Run: headless pygame with SDL's dummy video driver; simulated clock (each Clock.tick advances the game by its frame time, no real sleeping); random seed 0; keys injected as events and as key.get_pressed() state; mouse plan: one left click at the window centre at the start of phase 2, then a move to the lower-right quarter at the start of phase 3.
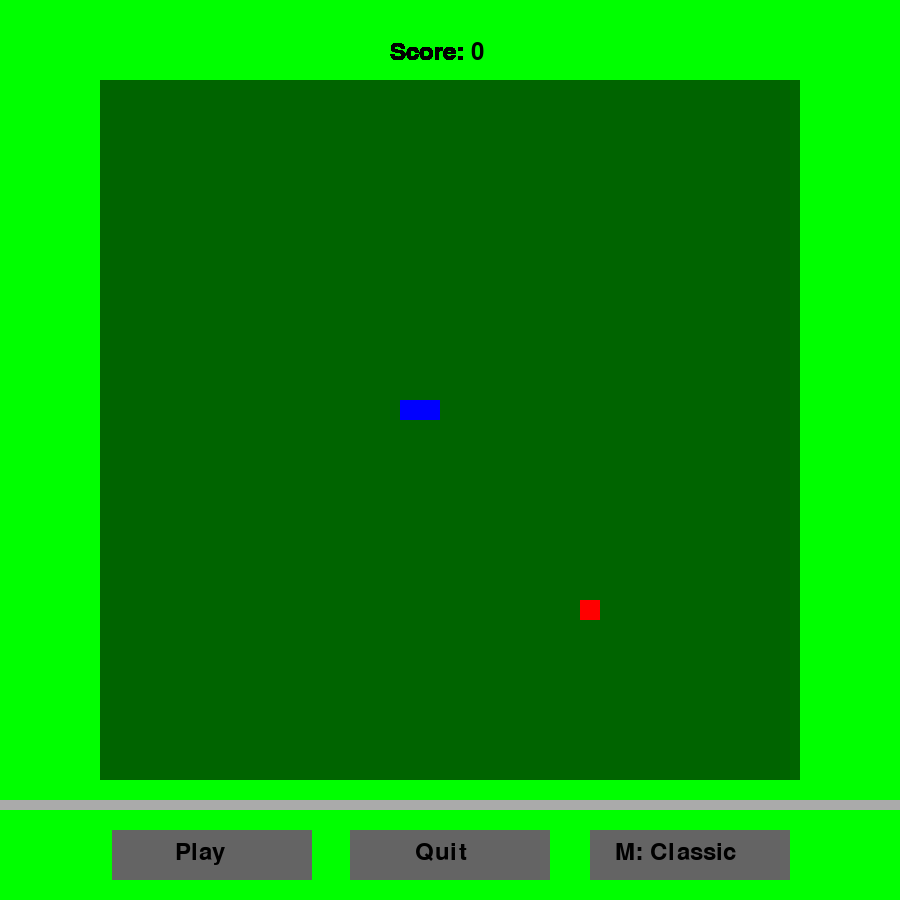
Frame 1 of 4 · flips 1–60 · no input
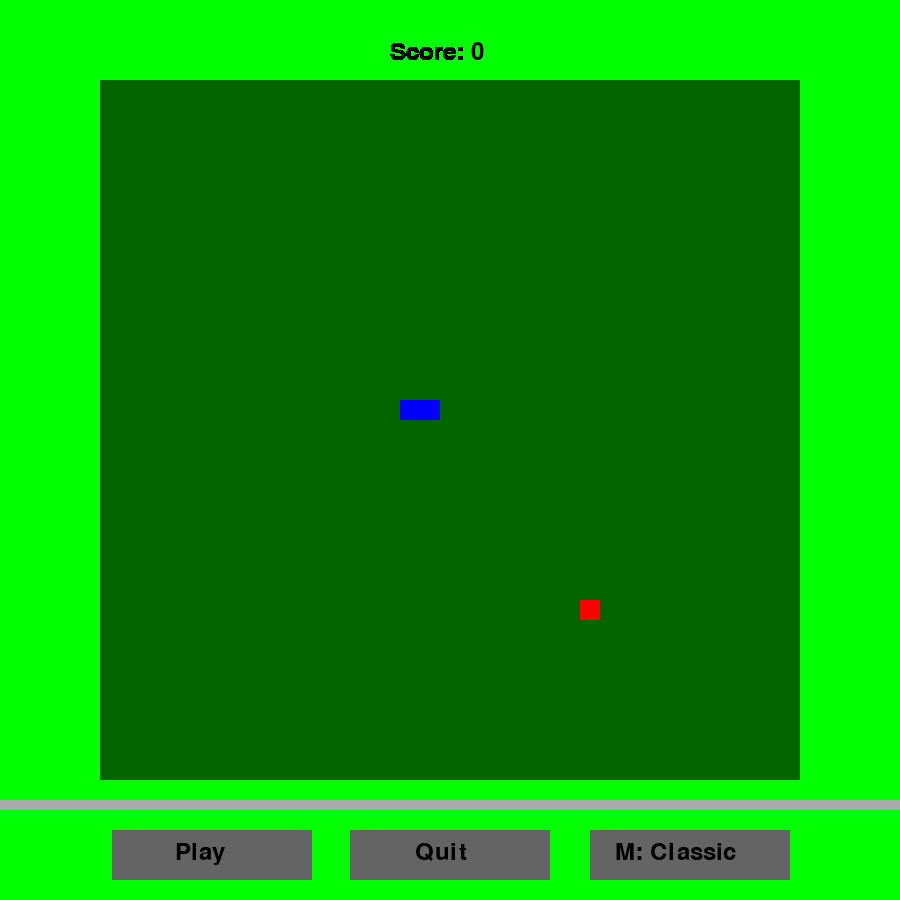
Frame 2 of 4 · flips 61–180 · clicked the window centre · tapped SPACE, RETURN · held RIGHT (→), D
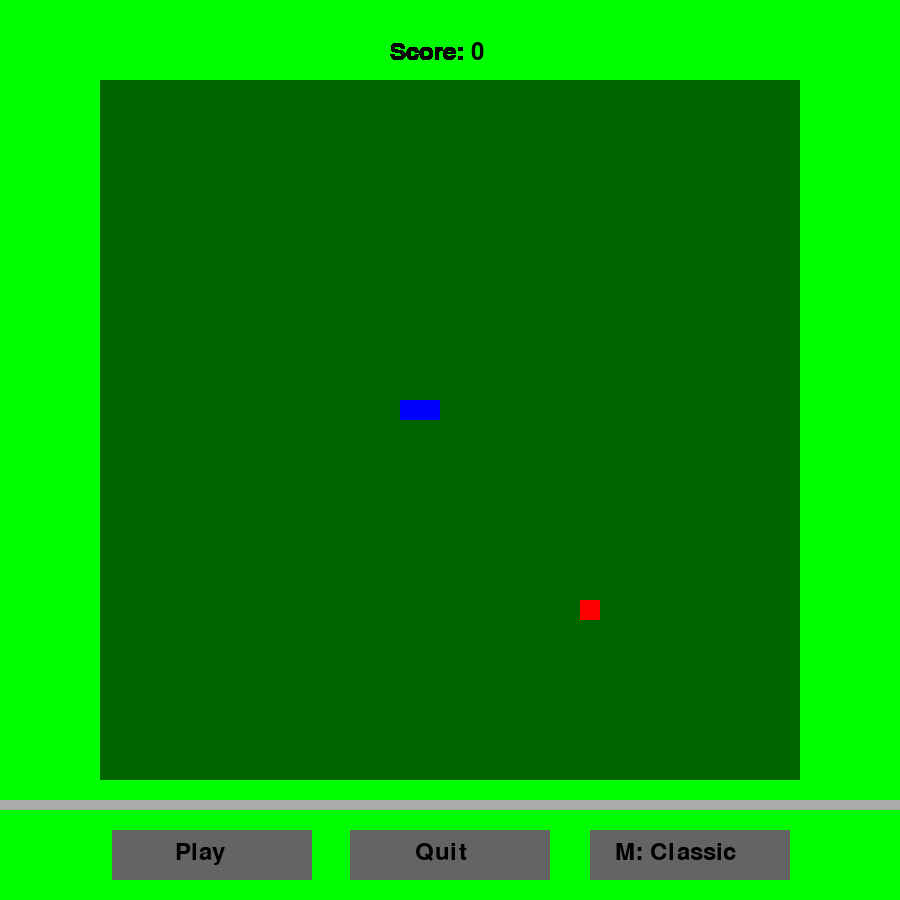
Frame 3 of 4 · flips 181–300 · moved the mouse to the lower-right quarter · held DOWN (↓), S
Frame 4 of 4 · flips 301–420 · held LEFT (←), A, UP (↑), W · screen unchanged from frame 3, image omitted

The pygame program that drew these frames:

"""
file: snake.py
goal: test out pygame
"""










"""
IMPORTS
"""

# import sys
import sys

# import pygame
import pygame
from pygame.locals import *

# random
from random import randrange










"""
NOTES
"""

"""

game coordinates:
+-------------------+
|(0,0)   (5,0)
|
|
|
|
|
|
|				(n,n)
+-------------------+

rect[x(width) ,y(height),rect_width,rect_height]

pygame.draw.rect(WINDOW,DARK_GREEN,[0,0,600,600])
the (0,0) here means the TOP LEFT CORNER of the rectangle

"""











"""
INITIALISATIONS
"""

# initialise pygame
pygame.init()


# set frames per second
FPS = 15
FramePerSec = pygame.time.Clock()


# colors (RGB)
GREEN = (0, 255, 0)
RED = (255,0,0)
BLUE = (0,0,255)
DARK_GREEN = (0, 100, 0)
BLACK = (0, 0, 0)
LIGHT_GRAY = (170,170,170)
DARK_GRAY = (100,100,100)


# fonts
BTN_FONT = pygame.font.SysFont('Arial',35)


# button texts
BTN_QUIT = BTN_FONT.render('Quit', True, BLACK)
BTN_PLAY = BTN_FONT.render('Play', True, BLACK)
BTN_MODE_CLASSIC = BTN_FONT.render('M: Classic', True, BLACK)
BTN_MODE_FACE = BTN_FONT.render('M: Face', True, BLACK)

# game window dimensions
WINDOW_WIDTH = 900
WINDOW_HEIGHT = 900


# window title
WINDOW_TITLE = "snake"


# create game window
WINDOW = pygame.display.set_mode((WINDOW_WIDTH,WINDOW_HEIGHT))
WINDOW.fill(GREEN)


# set window title
pygame.display.set_caption(WINDOW_TITLE)

# the distance between the bottom of the frame and the play/quit/mode buttons
BOTTOM_BTN_CLEARANCE = 70

# draw line separating play/quit/mode buttons from game
pygame.draw.rect(WINDOW,LIGHT_GRAY,[0,WINDOW_HEIGHT-100,WINDOW_WIDTH,10])

# all buttons
buttons = ["play", "quit", "mode"]

# number of times the "m" has been hit or the mode button has been pressed)
m_count = 0

# if "classic" this means playing with keys
# if "face" this means playing with facial expressions
current_mode = "classic" # or "face"

# initialise score
score = 0

# before playing the snake can't move
snake_can_move = False








"""
CLASSES
"""

class Snake:
	def __init__(self, coords, x_direction, y_direction):
		"""
		x_direction (int): direction of snake on x axis. Ex: x_direction = 20 (means snake is moving to the right)
		y_direction (int): direction of snake on y axis. Ex: y_direction = 0 (means snake is moving horizontally)
		coords (list of (int,int)): coordinates of snake
		"""
		super(Snake, self).__init__()
		self.x_direction = x_direction
		self.y_direction = y_direction
		self.coords = coords


	def show(self):
		"""
		method to show / draw snake on screen
		"""
		for x,y in self.coords:
			# add segment to screen
			pygame.draw.rect(WINDOW,BLUE,[x,y,20,20])


	def move(self):
		"""
		method to move the snake one space
		"""
		# define position of new head of snake
		new_head = (self.coords[0][0] + self.x_direction, self.coords[0][1] + self.y_direction)

		# add new head to snake
		self.coords.insert(0,new_head)

		global apple
		global score
		# different scenarios
		try:
			ate_apple = self.coords[0][0] == apple.coords[0] and self.coords[0][1] == apple.coords[1]
		except:
			ate_apple = False

		if ate_apple:
			# then dont remove tail because the snake ate an apple

			# increment score by 1
			# erase_score()
			score += 1

			# delete apple
			del apple

			# create new one
			apple = Apple(generate_apple_coords())

		else:		
			# remove tail
			self.coords.pop()


	def change_direction_with_keys(self,event):
		"""
		method to change direction of snake
		input: event: key pressed
		ouput (None)
		"""

		# determine the actual direction of the snake
		going_left = self.x_direction == -20;
		going_right = self.x_direction == 20;
		going_up = self.y_direction == -20;
		going_down = self.y_direction == 20;

	  	# want to go left
		if event.key == pygame.K_LEFT:
			# only possible if we're not moving horizontally
			if (not going_left) and (not going_right):
				# set direction to left
				self.x_direction = -20
				self.y_direction = 0

		# want to go right
		elif event.key == pygame.K_RIGHT:
			# only possible if we're not moving horizontally
			if (not going_left) and (not going_right):
				# set direction to left
				self.x_direction = 20
				self.y_direction = 0
				
		# want to go up
		elif event.key == pygame.K_UP:
			# only possible if we're not moving vertically
			if (not going_up) and (not going_down):
				# set direction to up
				self.x_direction = 0
				self.y_direction = -20 # ATTENTION
				
		# want to go down
		elif event.key == pygame.K_DOWN:
			# only possible if we're not moving vertically
			if (not going_up) and (not going_down):
				# set direction to down
				self.x_direction = 0
				self.y_direction = 20 # ATTENTION


	def died(self):
		"""
		method to check if snake died
		output (boolean)
		"""
		return self.hit_wall() or self.hit_self() # or ...


	def hit_wall(self):
		"""
		method to check if hit wall
		ouput (boolean)
		"""
		return self.coords[0][0] >= 700 + 100 or self.coords[0][0] < 100 or self.coords[0][1] >= 700 + 80 or self.coords[0][1] < 80


	def hit_self(self):
		"""
		method to check if hit self
		"""
		return self.coords[0] in self.coords[1:]




class Apple:
	def __init__(self, coords):
		"""
		coords: (tuple of (int,int)): coordinates of apple
		"""
		super(Apple, self).__init__()
		self.coords = coords

	def show(self):
		"""
		method to show / draw apple on screen
		"""
		x, y = self.coords
		pygame.draw.rect(WINDOW,RED,[x,y,20,20])










"""
FUNCTIONS
"""

def draw_playing_grid():
	"""
	output: (None) draws rectangle of playing grid
	"""
	pygame.draw.rect(WINDOW,DARK_GREEN,[100,80,700,700])


def draw_button(button,color):
	"""
	inputs: button: (str) which button ("play" for example) 
			color: (tuple of (int,int,int)) color of button 
	output: (None) draws rectangle of button
	"""
	if button == "play":
		# draw rect
		pygame.draw.rect(WINDOW,color,[WINDOW_WIDTH/8,WINDOW_HEIGHT-BOTTOM_BTN_CLEARANCE,200,50])
		# add "play" to play button
		WINDOW.blit(BTN_PLAY , (WINDOW_WIDTH/9+75,WINDOW_HEIGHT-BOTTOM_BTN_CLEARANCE+10))

	elif button == "quit":
		# draw rect
		pygame.draw.rect(WINDOW,color,[WINDOW_WIDTH/2-100,WINDOW_HEIGHT-BOTTOM_BTN_CLEARANCE,200,50])
		# add "quit" to quit button     
		WINDOW.blit(BTN_QUIT , (WINDOW_WIDTH/2-100+65,WINDOW_HEIGHT-BOTTOM_BTN_CLEARANCE+10))

	elif button == "mode":
		# draw rect
		pygame.draw.rect(WINDOW,color,[WINDOW_WIDTH/2+140,WINDOW_HEIGHT-BOTTOM_BTN_CLEARANCE,200,50])
		# add text to mode button
		if current_mode == "classic":
			WINDOW.blit(BTN_MODE_CLASSIC, (WINDOW_WIDTH/2+140+25,WINDOW_HEIGHT-BOTTOM_BTN_CLEARANCE+10))
		elif current_mode == "face":
			WINDOW.blit(BTN_MODE_FACE, (WINDOW_WIDTH/2+140+40,WINDOW_HEIGHT-BOTTOM_BTN_CLEARANCE+10))


def mouse_hover_over_btn(button, mouse_x,mouse_y):
	"""
	inputs: button:  (str) which button ("play" for example)
			mouse_x: (int) x coord of mouse
			mouse_y: (int) y coord of mouse

	output: (boolean) returns true if mouse is hovering over button 
	"""
	if button == "play":
		return WINDOW_WIDTH/8 <= mouse_x <= (WINDOW_WIDTH/8)+200 and WINDOW_HEIGHT-BOTTOM_BTN_CLEARANCE <= mouse_y <= (WINDOW_HEIGHT-BOTTOM_BTN_CLEARANCE)+50
	elif button == "quit":
		return WINDOW_WIDTH/2-100 <= mouse_x <= (WINDOW_WIDTH/2-100)+200 and WINDOW_HEIGHT-BOTTOM_BTN_CLEARANCE <= mouse_y <= (WINDOW_HEIGHT-BOTTOM_BTN_CLEARANCE)+50
	elif button == "mode":
		return WINDOW_WIDTH/2+140 <= mouse_x <= (WINDOW_WIDTH/2+140)+200 and WINDOW_HEIGHT-BOTTOM_BTN_CLEARANCE <= mouse_y <= (WINDOW_HEIGHT-BOTTOM_BTN_CLEARANCE)+50


def change_btn_shade_on_hover(button, mouse_x, mouse_y):
	"""
	inputs: button:  (str) which button ("play" for example)
			mouse_x: (int) x coord of mouse
			mouse_y: (int) y coord of mouse

	output: (None) If mouse hovers over a button the button will change color 
	"""
	if mouse_hover_over_btn(button, mouse_x, mouse_y):
		draw_button(button, LIGHT_GRAY)
	else:
		draw_button(button, DARK_GRAY)


def show_score(score):
	"""
	input: score: (int) the current score
	output: (None) show the current score
	"""
	pygame.draw.rect(WINDOW,GREEN,[WINDOW_WIDTH/2-60+80,30,100,50])
	score_text = BTN_FONT.render(f'Score: {score}', True, BLACK)
	WINDOW.blit(score_text, (WINDOW_WIDTH/2-60,40))


def generate_random_coords():
	"""
	output (tuple of (int, int)) : random point on grid
	"""
	return (100 + 20 * randrange(700/20),80 + 20 * randrange(700/20)) # 0 - 699 inclusive


def generate_apple_coords():
	"""
	output (tuple of (int, int)) : random point on grid for apple
	"""
	apple_coords = generate_random_coords()
	if apple_coords in snake.coords:
		generate_apple_coords()
	else:
		return apple_coords


			


"""
OTHER INITS
"""

# init snake
snake = Snake([(420,400),(400,400)],20,0)
#				head      tail		x  y (init direction)

# init apple
apple = Apple(generate_apple_coords())





"""
GAME LOOP
"""

while True:

	# every timestep resets the number of desired changes to direction
	# (this gets incremented every timestep)
    nb_desired_changes = 0

    # check events
    for event in pygame.event.get():

        # check if we're quitting
        if event.type == QUIT:
            pygame.quit()
            sys.exit()

        # mouse clicked
        if event.type == pygame.MOUSEBUTTONDOWN:

            # if quit button is clicked: exit game
            if mouse_hover_over_btn("quit", mouse_x, mouse_y):
                pygame.quit()
                sys.exit()

            # if press play btn start game
        	# if we're playing, disable p (even make btn look disabled)
            if mouse_hover_over_btn("play", mouse_x, mouse_y):
                snake_can_move = True

        	# if press mode button change mode
        	# disable m during gameplay
            if mouse_hover_over_btn("mode", mouse_x, mouse_y): # and NOT_PLAYING:
                if m_count % 2 == 0:
        			# change to face
                    current_mode = "face"
                else:
        			# change to classic
                    current_mode = "classic"

        		# increment m_count
                m_count += 1

        # key pressed
        if event.type == pygame.KEYDOWN and snake_can_move:
        	# want to change directio so add 1 (if it passes 1 then change_direction is disabled)
        	nb_desired_changes += 1
        	if nb_desired_changes == 1:
        		snake.change_direction_with_keys(event)
        	

  
    # get mouse position coordinates
    mouse_x, mouse_y = pygame.mouse.get_pos()

    # be able to change shade of button when hovering over it
    for button in buttons:
    	change_btn_shade_on_hover(button, mouse_x, mouse_y)

    # draw grid
    draw_playing_grid()

    # show score
    show_score(score)

    # draw snake and apple
    snake.show()
    apple.show()

    # chekck if snake can move (i.e. when "play" is pressed)
    if snake_can_move:
        snake.move()

    # snake dies
    if snake.died():
    	# reset snake
    	del snake
    	snake = Snake([(420,400),(400,400)],20,0)
    	snake_can_move = False

    	# reset apple
    	del apple
    	apple = Apple(generate_apple_coords())

    	# reinit score
    	score = 0

 



    # update the game frames
    pygame.display.update()

    # we create a limitation so that the computer will not 
    # execute the game loop as many times as it can within a second. 
    FramePerSec.tick(FPS)
